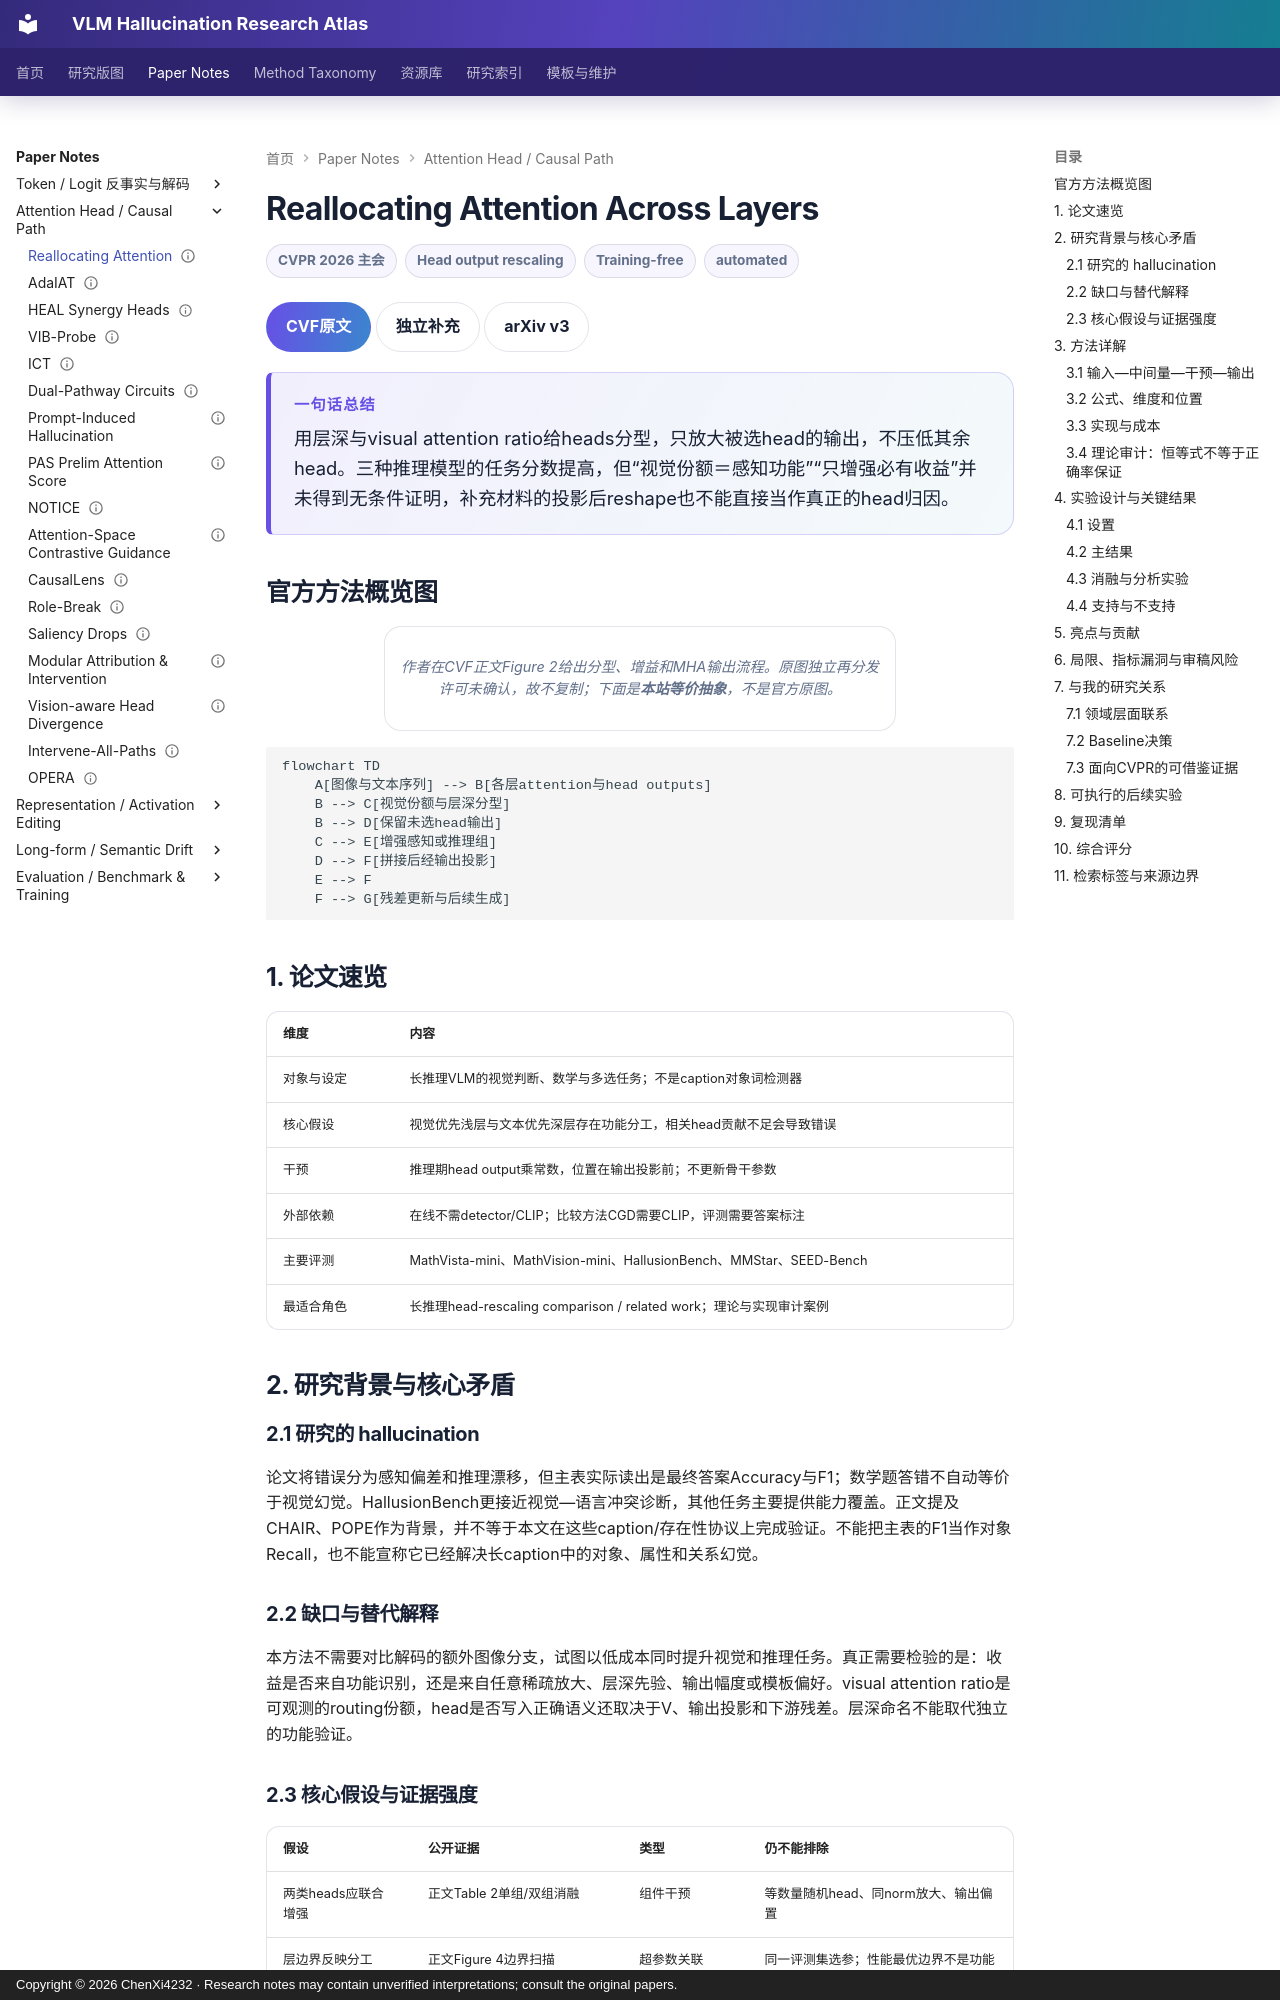

repository: ChenXi4232/vlm-hallucination-notes · page: papers/reallocating-attention/index.html · generator: mkdocs · copyright: Copyright © 2026 ChenXi4232 · Research notes may contain unverified interpretations; consult the original papers.

---
title: "Reallocating Attention Across Layers to Reduce Multimodal Hallucination"
description: 按层深和视觉注意份额识别头并增强其输出，区分任务收益、理论假设与head归因实现的证据边界
authors: [Haolang Lu, Bolun Chu, WeiYe Fu, Guoshun Nan, Junning Liu, Minghui Pan, Qiankun Li, Yi Yu, Hua Wang, Kun Wang]
venue: CVPR
year: 2026
resource_type: 机制与方法论文
direction: Attention Head / Path
secondary_directions: [Representation / Activation, Evaluation / Recall Trade-off]
hallucination_type: [Reasoning hallucination, Visual faithfulness]
method_level: [Head-level, Attention output]
external_dependency: None at inference; labeled benchmarks for evaluation and parameter selection
evidence_type: [Component intervention, Hyperparameter sweep, Conditional linear analysis]
benchmarks: [HallusionBench, MathVista-mini, MathVision-mini, MMStar, SEED-Bench]
baseline_suitability: Medium for reasoning comparison; Low as ready-to-run caption baseline
training: Training-free; model-specific hyperparameter selection
status: 已精读
source_status: CVF正文与独立补充已完整核对；arXiv v3元数据及方法交叉核对；官方代码未定位；未复现实验
review_state: automated
arxiv_id: "2510.10285"
arxiv_version: v3
added_at: 2026-10-17
last_verified: 2026-10-17
paper_url: https://openaccess.thecvf.com/content/CVPR2026/html/Lu_Reallocating_Attention_Across_Layers_to_Reduce_Multimodal_Hallucination_CVPR_2026_paper.html
overview_figure: null
overview_figure_source: CVF正文Figure 2已核对；独立再分发许可未确认；本页Mermaid为本站等价抽象
tags: [CVPR, Attention head, Reasoning, Training-free, HallusionBench, Theory audit, Reproducibility gap]
---

# Reallocating Attention Across Layers

<div class="paper-meta"><span>CVPR 2026 主会</span><span>Head output rescaling</span><span>Training-free</span><span>automated</span></div>

[CVF原文](https://openaccess.thecvf.com/content/CVPR2026/html/Lu_Reallocating_Attention_Across_Layers_to_Reduce_Multimodal_Hallucination_CVPR_2026_paper.html){ .kb-button .primary } [独立补充](https://openaccess.thecvf.com/content/CVPR2026/supplemental/Lu_Reallocating_Attention_Across_CVPR_2026_supplemental.pdf){ .kb-button } [arXiv v3](https://arxiv.org/abs/2510.10285v3){ .kb-button }

<div class="paper-tldr"><strong>一句话总结</strong><p>用层深与visual attention ratio给heads分型，只放大被选head的输出，不压低其余head。三种推理模型的任务分数提高，但“视觉份额＝感知功能”“只增强必有收益”并未得到无条件证明，补充材料的投影后reshape也不能直接当作真正的head归因。</p></div>

## 官方方法概览图

<figure class="paper-figure"><figcaption>作者在CVF正文Figure 2给出分型、增益和MHA输出流程。原图独立再分发许可未确认，故不复制；下面是<strong>本站等价抽象</strong>，不是官方原图。</figcaption></figure>

```mermaid
flowchart TD
    A[图像与文本序列] --> B[各层attention与head outputs]
    B --> C[视觉份额与层深分型]
    B --> D[保留未选head输出]
    C --> E[增强感知或推理组]
    D --> F[拼接后经输出投影]
    E --> F
    F --> G[残差更新与后续生成]
```
